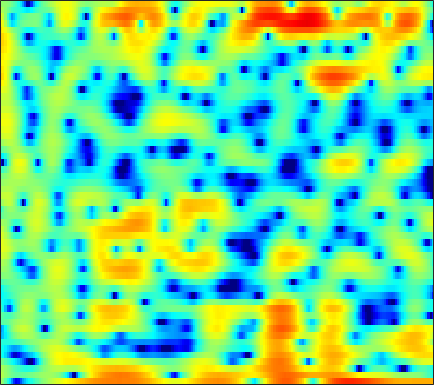

The table this chart was drawn from, first rows:
1.3051, 0.15, -1.6396, -3.8116, -5.7607, -8.8616, -12.528, -14.622, -13.794, -11.07, -8.5878, -7.1456, -5.6584, -4.4939, -3.7479, -2.8667, -2.0663, -1.5074, -0.79583, -0.11034, 0.53814, 0.98665, 1.5447, 2.0764
2.134, 1.594, 0.8867, 0.2285, -0.2112, -0.6912, -1.04, -1.207, -1.312, -1.294, -1.181, -1.048, -0.8242, -0.5685, -0.363, -0.08752, 0.1816, 0.3767, 0.6183, 0.8256, 0.9853, 1.065, 1.104, 1.049
1.724, 1.314, 0.7359, 0.1403, -0.3145, -0.9241, -1.528, -1.969, -2.524, -3.021, -3.427, -3.635, -3.756, -3.669, -3.46, -3.008, -2.402, -1.891, -1.168, -0.4539, 0.206, 0.6521, 1.169, 1.586
-0.3578, -0.8961, -1.686, -2.545, -3.229, -4.185, -5.188, -5.984, -7.155, -8.557, -10.4, -12.33, -16.41, -26.44, -26.79, -15.19, -9.993, -7.309, -4.563, -2.44, -0.7283, 0.3411, 1.537, 2.508
-3.82, -4.761, -6.364, -8.47, -10.45, -13.62, -16.45, -16.66, -14.66, -12.46, -10.81, -9.87, -8.841, -7.874, -7.09, -5.876, -4.504, -3.418, -1.98, -0.6391, 0.5642, 1.374, 2.309, 3.092
-3.913, -4.453, -5.357, -6.409, -7.216, -8.138, -8.6, -8.511, -7.849, -6.847, -5.747, -4.937, -3.925, -2.984, -2.333, -1.514, -0.7372, -0.1757, 0.547, 1.218, 1.812, 2.208, 2.666, 3.034
-3.429, -3.483, -3.481, -3.384, -3.258, -3.039, -2.755, -2.508, -2.12, -1.696, -1.266, -0.9537, -0.5618, -0.2045, 0.02927, 0.3032, 0.5443, 0.707, 0.9145, 1.124, 1.346, 1.519, 1.737, 1.919
-7.691, -6.91, -5.329, -3.698, -2.627, -1.426, -0.4494, 0.1418, 0.7687, 1.224, 1.52, 1.635, 1.635, 1.47, 1.24, 0.7974, 0.2085, -0.3071, -1.017, -1.577, -1.764, -1.585, -0.9975, -0.2089
-8.564, -7.162, -4.768, -2.675, -1.405, -0.05274, 1.004, 1.624, 2.24, 2.623, 2.788, 2.771, 2.536, 2.033, 1.454, 0.36, -1.202, -2.812, -5.922, -11.36, -24.66, -14.72, -7.442, -3.688
-1.592, -1.571, -1.344, -0.9487, -0.5917, -0.06633, 0.4595, 0.8159, 1.212, 1.484, 1.611, 1.606, 1.449, 1.107, 0.7242, 0.0521, -0.7505, -1.39, -2.207, -2.842, -3.07, -2.909, -2.334, -1.517
-1.136, -1.569, -2.009, -2.199, -2.124, -1.71, -1.072, -0.5452, 0.1354, 0.7017, 1.089, 1.235, 1.255, 1.068, 0.8006, 0.2893, -0.3327, -0.7979, -1.332, -1.649, -1.657, -1.456, -0.9676, -0.3119
-2.594, -4.316, -7.514, -11.81, -12.91, -8.625, -4.691, -2.567, -0.5088, 0.9092, 1.818, 2.197, 2.331, 2.071, 1.623, 0.638, -0.8906, -2.478, -5.25, -8.299, -8.487, -6.25, -3.11, -0.6617
-3.625, -4.338, -5.368, -6.074, -5.99, -4.887, -3.276, -2.065, -0.6316, 0.4621, 1.216, 1.567, 1.746, 1.583, 1.24, 0.497, -0.5992, -1.653, -3.232, -4.492, -4.489, -3.571, -1.825, -0.1224
-5.082, -4.514, -3.898, -3.346, -2.934, -2.349, -1.747, -1.284, -0.7023, -0.2112, 0.1474, 0.3453, 0.5044, 0.5453, 0.4917, 0.3451, 0.1673, 0.03451, -0.1003, -0.113, 0.03553, 0.2503, 0.6481, 1.088
-4.828, -3.99, -3.115, -2.438, -2.036, -1.614, -1.279, -1.067, -0.8649, -0.7262, -0.6331, -0.594, -0.5584, -0.506, -0.4487, -0.3459, -0.1885, -0.03052, 0.2284, 0.5329, 0.8616, 1.114, 1.434, 1.694
-2.212, -1.813, -1.389, -1.101, -0.9689, -0.9002, -0.9477, -1.069, -1.322, -1.659, -2.034, -2.333, -2.7, -2.95, -2.981, -2.761, -2.275, -1.768, -0.9756, -0.1552, 0.6208, 1.144, 1.73, 2.186
0.03458, 0.1361, 0.1573, 0.02254, -0.1751, -0.5687, -1.118, -1.638, -2.429, -3.39, -4.577, -5.636, -7.358, -9.43, -10.78, -10.75, -8.372, -6.238, -3.714, -1.684, -0.08322, 0.8827, 1.901, 2.652
0.9109, 0.9057, 0.6769, 0.1765, -0.3929, -1.38, -2.586, -3.558, -4.837, -6.059, -7.175, -8.011, -9.359, -11.28, -12.76, -12.52, -9.436, -6.875, -3.996, -1.769, -0.05081, 0.969, 2.034, 2.824
1.53, 1.546, 1.183, 0.3811, -0.5575, -2.348, -4.89, -7.529, -12.35, -15.91, -12.71, -10.15, -7.848, -6.253, -5.353, -4.25, -3.08, -2.192, -1.064, -0.05286, 0.8188, 1.357, 1.965, 2.436
2.895, 2.929, 2.623, 1.93, 1.168, -0.2134, -2.011, -3.558, -5.434, -6.412, -5.831, -4.79, -3.395, -2.204, -1.447, -0.6892, -0.1475, 0.1324, 0.3165, 0.3287, 0.185, 0.02185, -0.1864, -0.2475
3.732, 3.661, 3.396, 2.934, 2.494, 1.825, 1.137, 0.6768, 0.1368, -0.1198, -0.1544, -0.06522, 0.2026, 0.4451, 0.5809, 0.6645, 0.5226, 0.2364, -0.4324, -1.533, -3.208, -4.947, -8.041, -10.92
3.771, 3.504, 3.042, 2.477, 2.011, 1.412, 0.8953, 0.5996, 0.3537, 0.3453, 0.4882, 0.6397, 0.8824, 1.085, 1.134, 1.076, 0.7946, 0.4047, -0.3919, -1.591, -3.232, -4.796, -7.162, -8.978
3.463, 2.93, 2.023, 0.9067, -0.06516, -1.448, -2.689, -3.272, -3.189, -2.422, -1.325, -0.487, 0.4282, 1.141, 1.518, 1.77, 1.783, 1.631, 1.221, 0.6282, -0.1217, -0.7192, -1.452, -2.006
2.822, 2.191, 1.051, -0.547, -2.175, -5.348, -10.89, -20.93, -15.06, -7.266, -3.454, -1.559, 0.2488, 1.443, 2.079, 2.617, 2.848, 2.847, 2.639, 2.227, 1.641, 1.125, 0.3553, -0.4347
1.321, 1.105, 0.6393, -0.09246, -0.7868, -1.853, -2.823, -3.244, -2.97, -2.085, -0.816, 0.09336, 1.189, 2.076, 2.558, 3.015, 3.213, 3.196, 2.955, 2.439, 1.664, 0.8948, -0.4182, -2.086
-1.527, -0.8349, -0.1808, 0.1374, 0.1989, 0.1453, 0.01661, -0.05381, -0.04762, 0.1152, 0.4731, 0.8454, 1.392, 1.988, 2.38, 2.771, 2.972, 2.966, 2.717, 2.177, 1.322, 0.4363, -1.072, -2.996
-3.13, -1.48, -0.0854, 0.6882, 0.9246, 0.8698, 0.4662, -0.001927, -0.8099, -1.437, -1.677, -1.382, -0.4606, 0.635, 1.448, 2.296, 2.83, 3.006, 2.93, 2.518, 1.754, 0.985, -0.2707, -1.72
0.7535, 1.493, 2.186, 2.466, 2.396, 1.858, 0.7429, -0.5997, -3.333, -8.328, -19.61, -12.71, -5.185, -1.357, 0.4466, 2.072, 3.013, 3.365, 3.432, 3.055, 2.267, 1.405, -0.1359, -2.197
2.28, 2.5, 2.679, 2.634, 2.446, 1.948, 1.143, 0.3502, -0.9471, -2.227, -2.913, -2.69, -1.633, -0.3085, 0.5827, 1.488, 2.051, 2.239, 2.186, 1.775, 1.017, 0.1767, -1.323, -3.367
1.557, 1.688, 1.794, 1.807, 1.746, 1.574, 1.302, 1.051, 0.7054, 0.4209, 0.2528, 0.2184, 0.3202, 0.491, 0.6467, 0.8019, 0.8608, 0.8181, 0.6228, 0.2664, -0.2721, -0.7865, -1.597, -2.507
0.7244, 0.8945, 1.091, 1.269, 1.371, 1.458, 1.488, 1.466, 1.411, 1.298, 1.167, 1.053, 0.8819, 0.7109, 0.5677, 0.3818, 0.1812, 0.02438, -0.1988, -0.4479, -0.7476, -0.9974, -1.386, -1.808
-0.2382, -0.0114, 0.3769, 0.8161, 1.158, 1.573, 1.905, 2.082, 2.182, 2.137, 1.94, 1.71, 1.278, 0.7599, 0.3267, -0.2345, -0.6989, -0.9385, -1.088, -1.092, -1.014, -0.9747, -1, -1.155
-2.809, -2.57, -1.635, -0.3472, 0.6466, 1.806, 2.683, 3.142, 3.466, 3.493, 3.191, 2.762, 1.886, 0.6638, -0.4908, -2.262, -3.908, -4.546, -4.138, -2.875, -1.568, -0.8157, -0.1398, 0.1003
-15.67, -18.89, -8.275, -3.168, -0.7492, 1.479, 2.927, 3.614, 4.122, 4.201, 3.867, 3.329, 2.239, 0.5525, -1.194, -4.624, -10.44, -16.24, -9.835, -4.624, -1.678, -0.2617, 0.8999, 1.424
-5.535, -5.163, -3.718, -1.857, -0.5345, 0.8777, 1.856, 2.322, 2.607, 2.54, 2.2, 1.763, 1.012, 0.06998, -0.6883, -1.681, -2.411, -2.583, -2.204, -1.319, -0.3097, 0.3634, 1.004, 1.327
-1.609, -1.04, -0.3242, 0.3661, 0.8024, 1.222, 1.405, 1.373, 1.091, 0.5734, -0.1215, -0.6664, -1.39, -1.889, -2.099, -2.098, -1.831, -1.484, -0.8936, -0.2375, 0.3826, 0.7864, 1.201, 1.407
0.7479, 1.277, 1.801, 2.102, 2.164, 2.024, 1.596, 1.054, 0.02614, -1.371, -3.204, -4.775, -6.883, -7.966, -7.584, -6.004, -4.185, -2.956, -1.552, -0.4093, 0.4945, 1.013, 1.506, 1.768
2.422, 2.842, 3.185, 3.244, 3.11, 2.663, 1.884, 1.05, -0.409, -2.438, -5.143, -7.91, -13.14, -18.55, -14.98, -9.755, -6.382, -4.532, -2.6, -1.118, 0.03146, 0.6796, 1.27, 1.572
3.392, 3.716, 3.905, 3.835, 3.606, 3.049, 2.197, 1.369, -0.01265, -1.67, -3.534, -4.986, -6.673, -7.733, -7.926, -7.377, -6.189, -5.067, -3.501, -2.049, -0.8388, -0.1148, 0.5696, 0.8973
3.963, 4.207, 4.311, 4.182, 3.913, 3.332, 2.489, 1.691, 0.3636, -1.191, -3.037, -4.63, -6.938, -9.498, -11.24, -11.93, -10.03, -7.968, -5.39, -3.269, -1.647, -0.7167, 0.151, 0.6051
3.675, 3.876, 3.964, 3.813, 3.543, 2.977, 2.171, 1.412, 0.1828, -1.311, -3.084, -4.7, -7.292, -10.75, -13.92, -15.96, -12.12, -9.047, -5.889, -3.561, -1.837, -0.8573, 0.07553, 0.6544
2.624, 2.868, 2.98, 2.834, 2.572, 2.016, 1.244, 0.5301, -0.5388, -1.756, -3.048, -3.981, -5.174, -6.12, -6.512, -6.493, -5.814, -4.994, -3.711, -2.43, -1.277, -0.5439, 0.2546, 0.8127
1.97, 2.279, 2.386, 2.203, 1.879, 1.217, 0.3164, -0.5021, -1.743, -3.05, -4.342, -5.119, -5.814, -5.949, -5.719, -5.08, -4.18, -3.426, -2.409, -1.429, -0.5409, 0.04151, 0.7006, 1.199
2.514, 2.707, 2.659, 2.288, 1.801, 0.8963, -0.3126, -1.422, -3.254, -5.572, -8.377, -10.75, -12.61, -10.97, -8.88, -6.359, -4.386, -3.191, -1.898, -0.875, -0.05849, 0.4466, 0.9821, 1.426
3.832, 3.726, 3.329, 2.616, 1.907, 0.7517, -0.6278, -1.792, -3.595, -5.782, -8.617, -11.18, -13.28, -10.91, -8.312, -5.535, -3.548, -2.469, -1.428, -0.7438, -0.317, -0.09472, 0.1564, 0.4373
5.263, 4.861, 3.989, 2.747, 1.597, -0.1467, -1.871, -2.942, -3.83, -4.15, -4.186, -4.144, -3.773, -3.105, -2.505, -1.69, -1.051, -0.7594, -0.6826, -0.9818, -1.649, -2.327, -3.172, -3.532
6.304, 5.752, 4.533, 2.691, 0.7626, -2.889, -8.734, -14.99, -10.81, -5.843, -3.092, -1.744, -0.5507, 0.2357, 0.6359, 0.9236, 0.9044, 0.6683, -0.02882, -1.269, -3.272, -5.563, -10.8, -29.05
5.697, 5.264, 4.316, 2.904, 1.546, -0.6017, -2.784, -3.891, -3.867, -2.736, -1.437, -0.6378, 0.1314, 0.6039, 0.779, 0.7663, 0.4832, 0.07407, -0.7337, -1.861, -3.295, -4.516, -6.074, -6.958
5.061, 4.821, 4.291, 3.551, 2.902, 1.99, 1.159, 0.6437, 0.2132, -0.002726, -0.03449, -0.03515, -0.0312, -0.08608, -0.2018, -0.4739, -0.9028, -1.344, -2.078, -2.987, -4.035, -4.849, -5.911, -6.8
5.331, 5.145, 4.75, 4.218, 3.744, 3.059, 2.353, 1.827, 1.176, 0.5937, 0.05407, -0.3081, -0.7131, -1.08, -1.353, -1.728, -2.155, -2.542, -3.2, -4.057, -5.158, -6.165, -7.876, -10.09
6.007, 5.767, 5.311, 4.718, 4.196, 3.41, 2.521, 1.814, 0.7924, -0.2365, -1.241, -1.905, -2.642, -3.134, -3.329, -3.442, -3.512, -3.604, -3.877, -4.374, -5.181, -6.033, -7.558, -9.684
6.548, 6.202, 5.617, 4.889, 4.25, 3.26, 2.097, 1.111, -0.4129, -2.248, -4.348, -5.977, -7.872, -8.42, -7.798, -6.487, -5.312, -4.67, -4.12, -3.914, -3.997, -4.248, -4.697, -5.25
6.47, 6.002, 5.249, 4.364, 3.62, 2.527, 1.319, 0.2704, -1.374, -3.494, -6.48, -9.742, -17.07, -18.66, -12.71, -8.319, -5.856, -4.684, -3.686, -3.144, -2.869, -2.757, -2.691, -2.594
5.767, 5.082, 3.95, 2.669, 1.723, 0.6306, -0.1946, -0.7423, -1.449, -2.259, -3.166, -3.952, -4.707, -4.835, -4.468, -3.715, -3.001, -2.598, -2.343, -2.381, -2.619, -2.767, -2.813, -2.458
4.994, 3.877, 1.769, -1.13, -3.712, -6.228, -5.488, -3.932, -2.289, -1.317, -0.7962, -0.5879, -0.3975, -0.2396, -0.1643, -0.1008, -0.1413, -0.3459, -0.9643, -2.113, -4.058, -6.195, -9.003, -7.811
3.555, 2.483, 0.354, -2.742, -5.742, -8.807, -7.234, -5.251, -3.203, -2.024, -1.412, -1.068, -0.8012, -0.589, -0.4439, -0.2671, -0.2126, -0.3433, -0.805, -1.764, -3.311, -4.993, -6.947, -5.903
1.94, 1.446, 0.5548, -0.5081, -1.295, -2.181, -2.78, -3.081, -3.439, -3.92, -4.559, -5.091, -5.55, -5.416, -4.861, -3.867, -2.922, -2.318, -1.74, -1.408, -1.203, -1.04, -0.6778, -0.02669
0.6689, 0.6899, 0.5701, 0.2509, -0.125, -0.7994, -1.674, -2.451, -3.862, -5.775, -8.484, -11.61, -18.07, -17.75, -12.68, -8.341, -5.573, -4.072, -2.572, -1.436, -0.5582, 0.05448, 0.8045, 1.524
